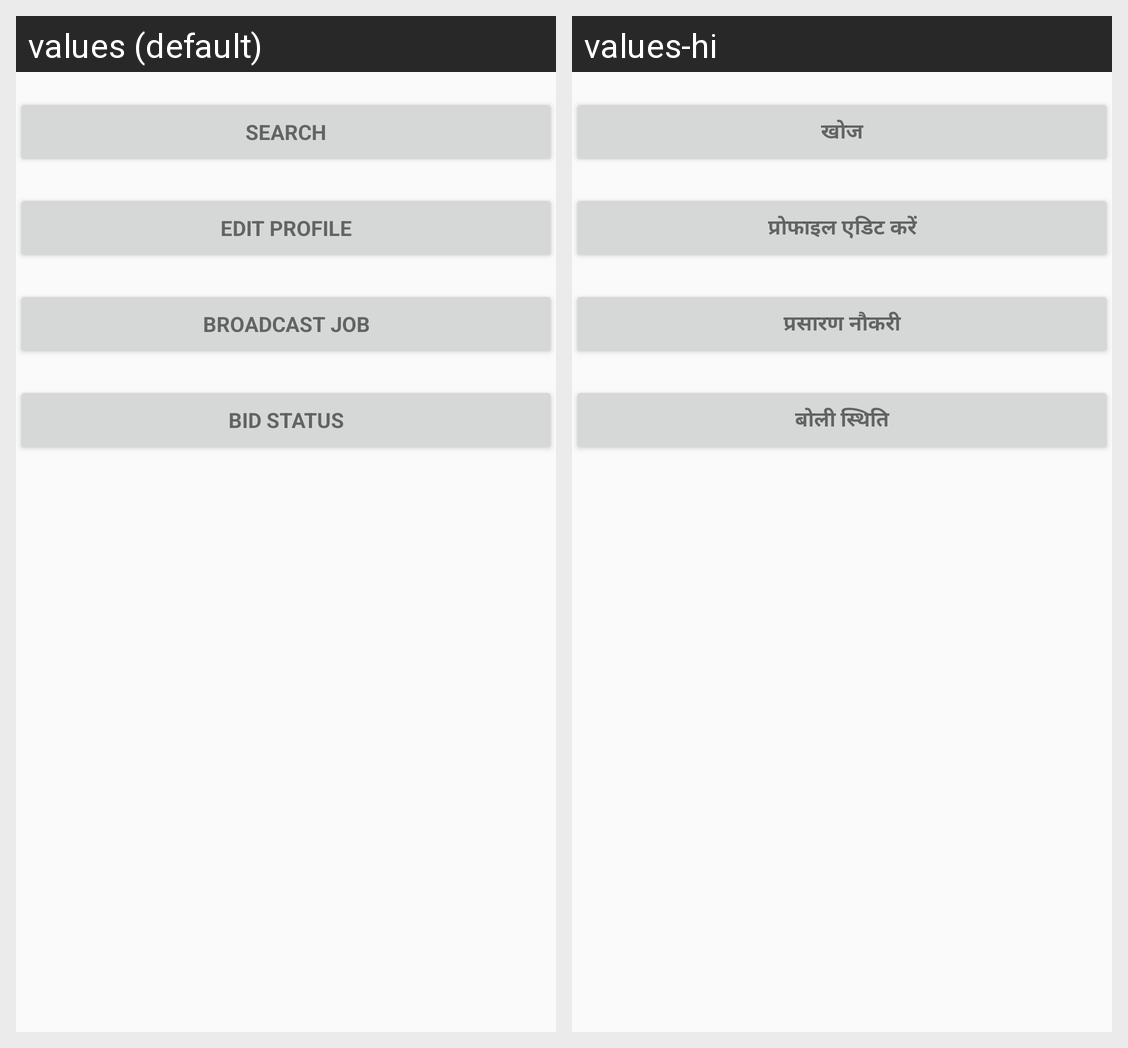

Translations of the strings shown on this Android screen, per locale in the grid:
Android screen res/layout/activity_home.xml rendered under 2 locales, left to right: values (default), values-hi. Device: Nexus 5 (rendered at 1080×1920; each locale shown at half size, 540×960, under a caption strip naming it); theme AppTheme.
Strings drawn on this screen, with the default value and each locale's value (text and hints the layout hard-codes, and strings that could not be matched under every locale, appear in the picture but are not listed):

action_search
  values: Search
  values-hi: खोज

action_edit_profile
  values: Edit Profile
  values-hi: प्रोफाइल एडिट करें

action_broadcast
  values: Broadcast Job
  values-hi: प्रसारण नौकरी

action_bid_status
  values: Bid Status
  values-hi: बोली स्थिति
